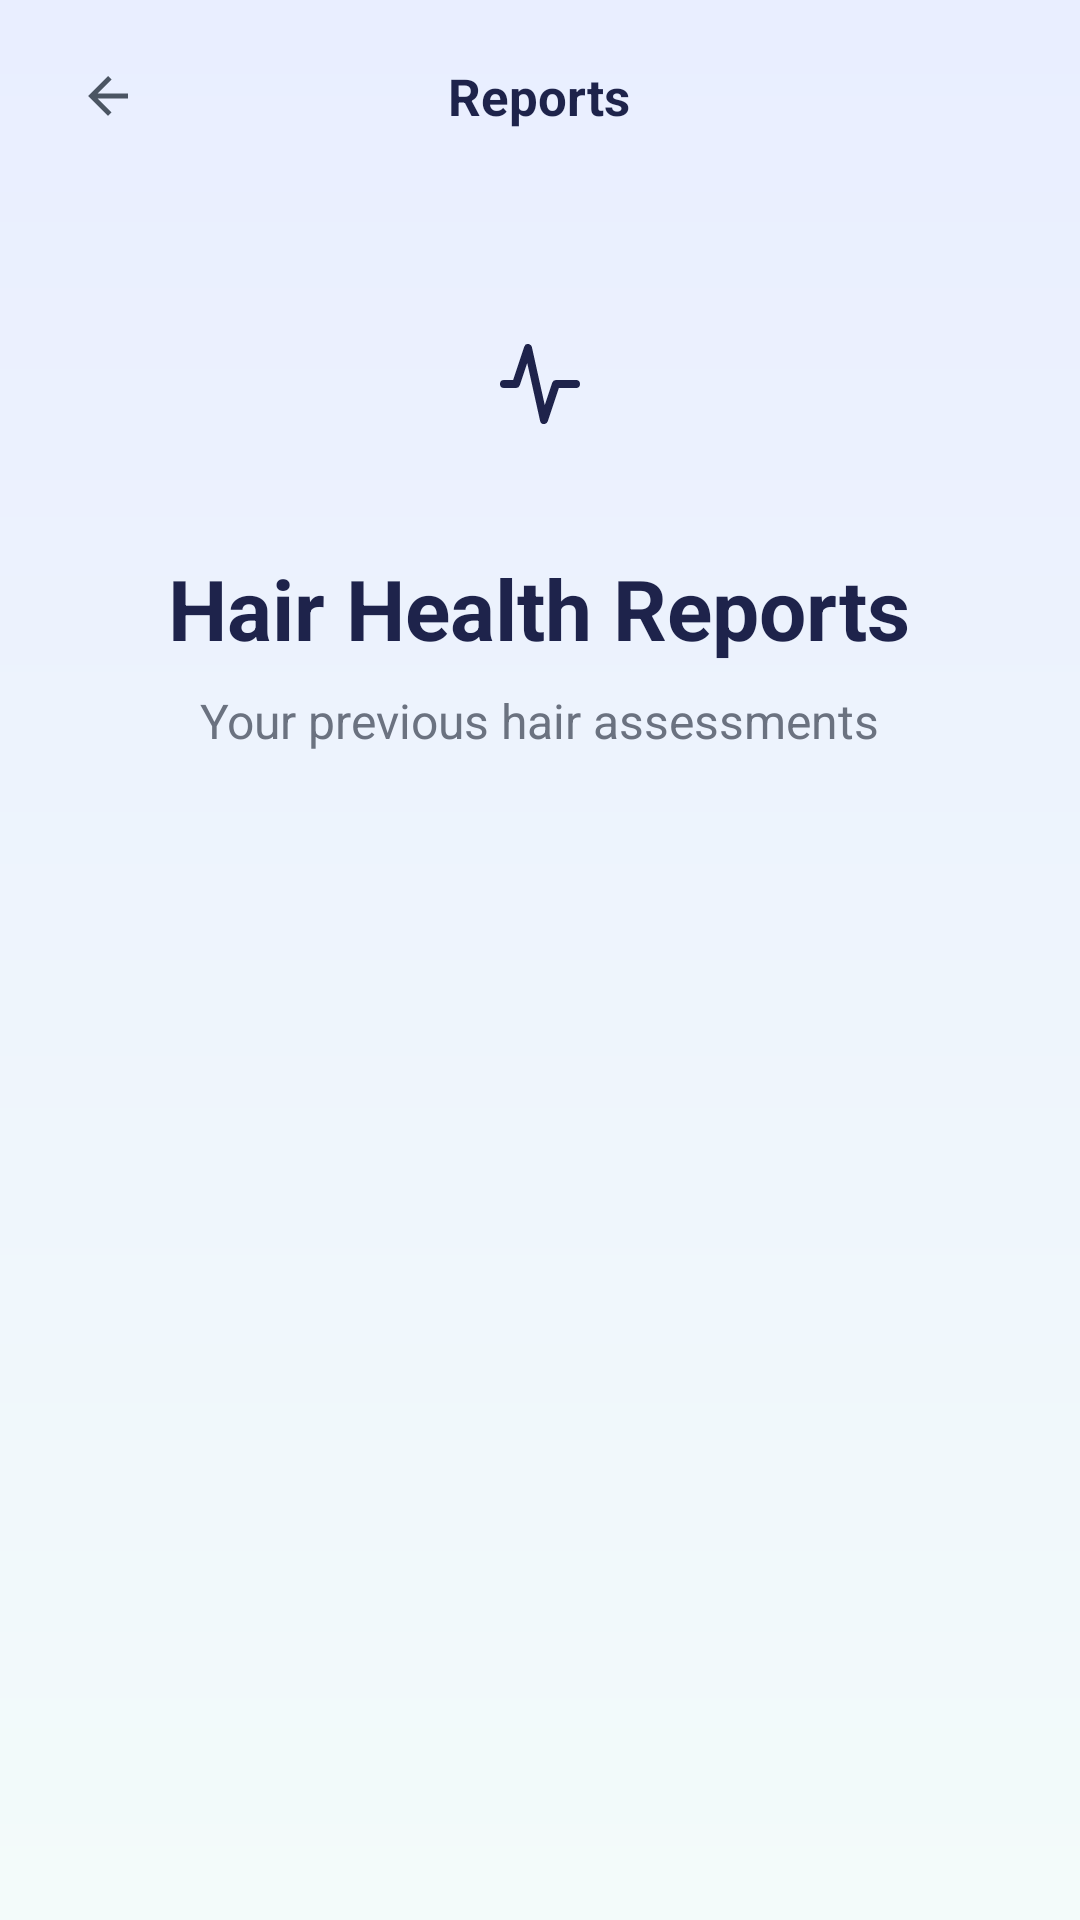

Produce the Android XML layout that renders to this screen, including the resource entries it uses.
<!-- AndroidManifest.xml: application theme Theme.Rooyify -->
<!-- res/layout/activity_reports_list.xml -->
<?xml version="1.0" encoding="utf-8"?>
<androidx.constraintlayout.widget.ConstraintLayout xmlns:android="http://schemas.android.com/apk/res/android"
    xmlns:app="http://schemas.android.com/apk/res-auto"
    xmlns:tools="http://schemas.android.com/tools"
    android:layout_width="match_parent"
    android:layout_height="match_parent"
    android:background="@drawable/bg_gradient"
    tools:context=".ReportsListActivity">

    
    <RelativeLayout
        android:id="@+id/layout_toolbar"
        android:layout_width="match_parent"
        android:layout_height="64dp"
        android:paddingHorizontal="16dp"
        app:layout_constraintTop_toTopOf="parent">

        <FrameLayout
            android:id="@+id/btn_back"
            android:layout_width="40dp"
            android:layout_height="40dp"
            android:layout_centerVertical="true"
            android:background="@drawable/bg_circle_back"
            android:clickable="true"
            android:focusable="true">
            <ImageView
                android:layout_width="20dp"
                android:layout_height="20dp"
                android:layout_gravity="center"
                android:src="@drawable/ic_back"
                android:contentDescription="@string/back_text"
                app:tint="#4B5563" />
        </FrameLayout>

        <TextView
            android:layout_width="wrap_content"
            android:layout_height="wrap_content"
            android:layout_centerInParent="true"
            android:text="@string/toolbar_reports"
            android:textColor="#1E234B"
            android:textSize="17sp"
            android:textStyle="bold" />
    </RelativeLayout>

    <ScrollView
        android:layout_width="match_parent"
        android:layout_height="0dp"
        app:layout_constraintTop_toBottomOf="@id/layout_toolbar"
        app:layout_constraintBottom_toBottomOf="parent">

        <LinearLayout
            android:layout_width="match_parent"
            android:layout_height="wrap_content"
            android:gravity="center_horizontal"
            android:orientation="vertical"
            android:paddingHorizontal="16dp"
            android:paddingTop="32dp"
            android:paddingBottom="32dp">

            
            <FrameLayout
                android:layout_width="64dp"
                android:layout_height="64dp"
                android:background="@drawable/bg_card"
                android:backgroundTint="#F1F5F9">
                <ImageView
                    android:layout_width="32dp"
                    android:layout_height="32dp"
                    android:layout_gravity="center"
                    android:src="@drawable/ic_heartbeat"
                    android:contentDescription="@null"
                    app:tint="#1E234B" />
            </FrameLayout>

            <TextView
                android:layout_width="wrap_content"
                android:layout_height="wrap_content"
                android:layout_marginTop="24dp"
                android:text="@string/title_hair_health_reports"
                android:textColor="#1E234B"
                android:textSize="28sp"
                android:textStyle="bold" />

            <TextView
                android:layout_width="wrap_content"
                android:layout_height="wrap_content"
                android:layout_marginTop="8dp"
                android:layout_marginBottom="32dp"
                android:text="@string/subtitle_hair_health_reports"
                android:textColor="#6B7280"
                android:textSize="16sp" />

            
            <androidx.recyclerview.widget.RecyclerView
                android:id="@+id/rv_reports_list"
                android:layout_width="match_parent"
                android:layout_height="wrap_content"
                android:layout_marginTop="8dp" />

        </LinearLayout>
    </ScrollView>

</androidx.constraintlayout.widget.ConstraintLayout>
<!-- resources referenced by this layout -->
<resources>
  <!-- drawable bg_gradient (drawable) -->
  <?xml version="1.0" encoding="utf-8"?>
  <shape xmlns:android="http://schemas.android.com/apk/res/android">
      <gradient
          android:startColor="@color/bg_top"
          android:endColor="@color/bg_bottom"
          android:angle="270" />
  </shape>
  <!-- drawable ic_back (drawable) -->
  <vector xmlns:android="http://schemas.android.com/apk/res/android"
      android:width="24dp"
      android:height="24dp"
      android:viewportWidth="24"
      android:viewportHeight="24">
      <path
          android:fillColor="#1F2937"
          android:pathData="M20,11H7.83l5.59,-5.59L12,4l-8,8 8,8 1.41,-1.41L7.83,13H20V11Z" />
  </vector>
  <!-- drawable ic_heartbeat (drawable) -->
  <vector xmlns:android="http://schemas.android.com/apk/res/android"
      android:width="80dp"
      android:height="80dp"
      android:viewportWidth="24"
      android:viewportHeight="24">
      <path
          android:strokeColor="#1E234B"
          android:strokeWidth="2"
          android:strokeLineCap="round"
          android:strokeLineJoin="round"
          android:pathData="M3,12h3l3,-9l4,18l3,-9h5" />
  </vector>
  <string name="back_text">Back</string>
  <string name="subtitle_hair_health_reports">Your previous hair assessments</string>
  <string name="title_hair_health_reports">Hair Health Reports</string>
  <string name="toolbar_reports">Reports</string>
  <style name="Theme.Rooyify" parent="Base.Theme.Rooyify" />
  <color name="bg_top">#E9EEFF</color>
  <color name="bg_bottom">#F3FBFA</color>
  <style name="Base.Theme.Rooyify" parent="Theme.Material3.DayNight.NoActionBar">
          
          
      </style>
</resources>
